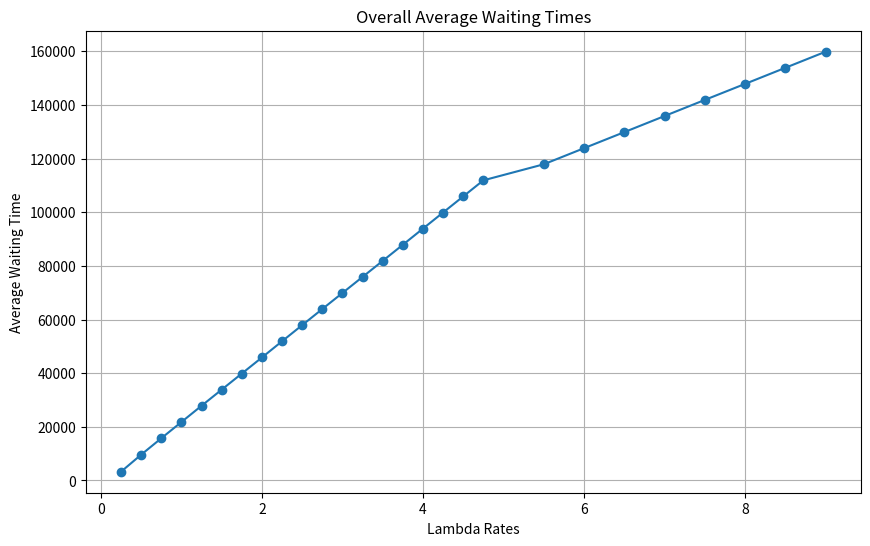
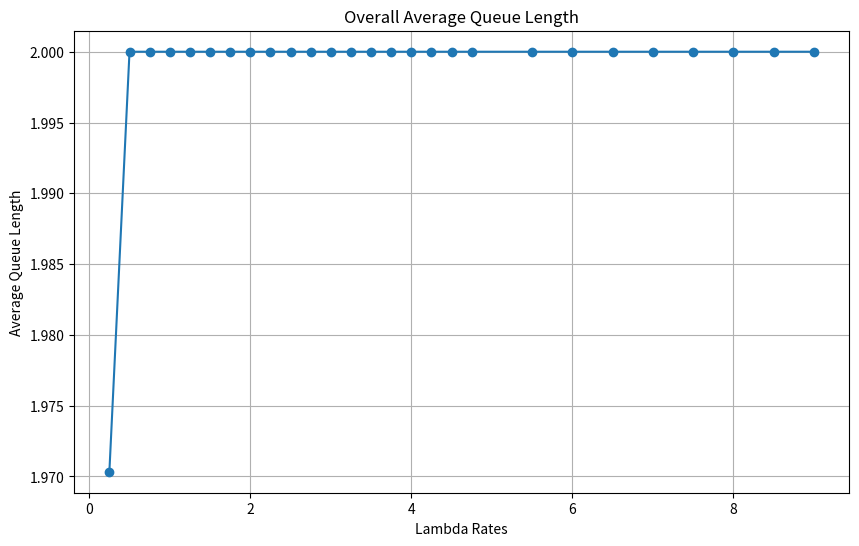
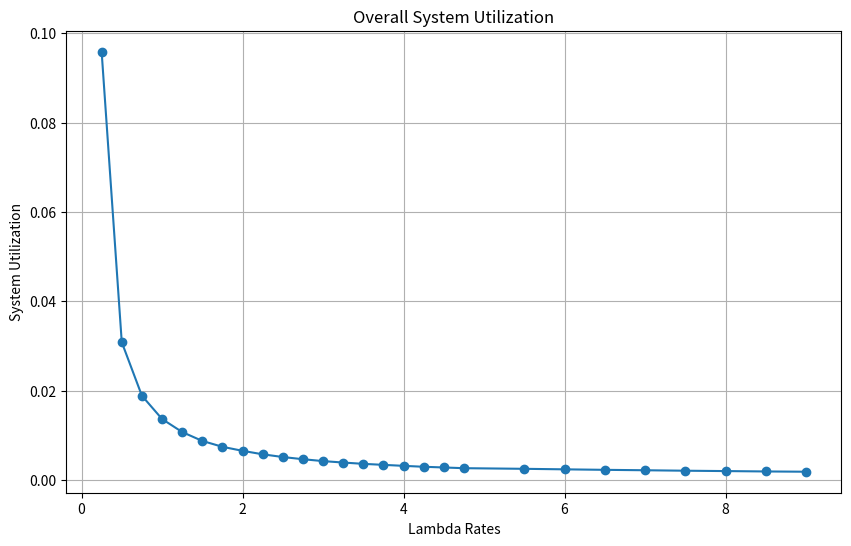
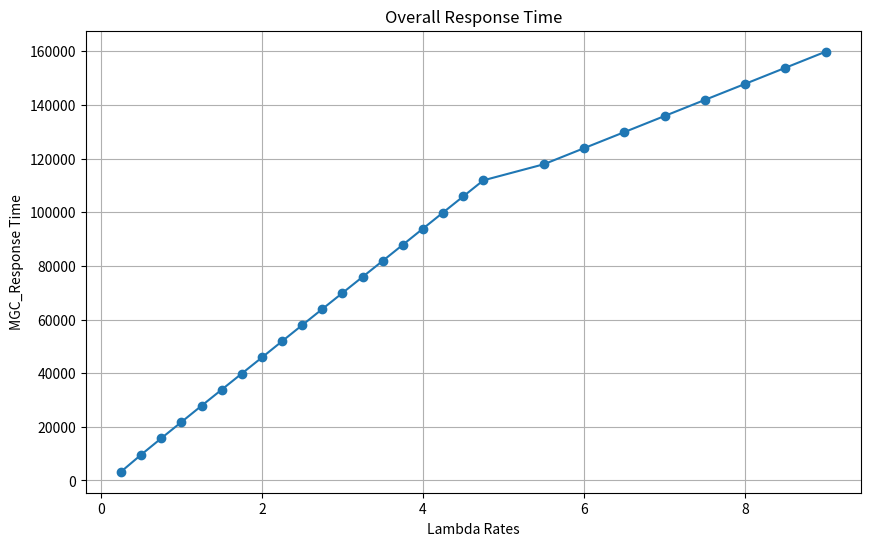

Write the Python code that produced these figures, in order.
import numpy as np
import matplotlib.pyplot as plt
import os

class ServerDesk:
    def __init__(self):
        self.end_time=0
    
class MGc:
    
    def __init__(self,run_rounds = 10,total_service_time=0,customers=300,service_time_std=0.5,\
        server_time_mean= 2 ,desks=2,lambda_rates=5):
        
        self.total_service_time=total_service_time
        self.server_time_mean=server_time_mean
        self.customers=customers
        self.desks_num=desks
        self.arrival_time=None
        self.service_time=None
        self.start_time=np.zeros(self.customers)
        self.end_time=np.zeros(self.customers)
        self.desks=[ServerDesk() for _ in range(desks)]
        self.server_time_mean=server_time_mean
        self.service_time_std=service_time_std
        self.round=run_rounds
        self.total_work_time=np.zeros(run_rounds+1)
        self.total_bolcking_time=np.zeros(run_rounds+1)
        #self.lambda_rates=lambda_rates
        
        
    def queue(self):
        response_time = 0
        queue_lengths=[]
        total_waiting_time=0
        total_system_utilization=0
        wait_time=0
        total_simulation_time=0
        total_busy_time_per_desk=[0 for _ in range(self.desks_num)]
        total_response_time=0
        
        for i in range(self.customers):
            next_desk = min(self.desks,key=lambda desks: desks.end_time)
            desk_index = self.desks.index(next_desk)
            if next_desk.end_time>self.arrival_time[i]:
                start_time = next_desk.end_time
                wait_time=next_desk.end_time-self.arrival_time[i]
                
                total_waiting_time+=wait_time
                
            else:
                start_time=self.arrival_time[i]
                
            end_time = start_time+self.service_time[i]
            
            self.start_time[i]=start_time
            next_desk.end_time=end_time
            self.end_time[i] = end_time
            response_time=self.end_time[i]-self.arrival_time[i]
            
            total_response_time+=response_time
            total_busy_time_per_desk[desk_index]+=self.service_time[i]
            total_simulation_time=max(total_simulation_time,self.end_time[i])
            
            
            current_queue_length = sum(desk.end_time > self.arrival_time[i] for desk in self.desks)
            queue_lengths.append(current_queue_length)
            
        per_average_waiting_time=total_waiting_time/self.customers
        per_average_queue_length = np.mean(queue_lengths)
        for busy_time in total_busy_time_per_desk:
            total_system_utilization+=busy_time/total_simulation_time
            
        per_system_utilization=total_system_utilization/self.desks_num
        per_response_time=total_response_time/self.customers
        
        return(per_average_waiting_time, per_average_queue_length, per_system_utilization,\
            per_response_time)
            
            
    def inital(self,rate):
        
        # Generate a random number following a Poisson distribution
        arrival = np.random.exponential(1/rate,self.customers)
        service = np.random.normal(self.server_time_mean,self.service_time_std,self.customers)
        
        self.service_time=np.clip(service,0,None)
        self.arrival_time=np.cumsum(arrival)
        
        
    def plots(self,x,y,title,y_label):
            plt.figure(figsize=(10, 6))
            plt.plot(x, y, marker='o')
            plt.title(title)
            plt.xlabel('Lambda Rates')
            plt.ylabel(y_label)
            plt.grid(True)
            if not os.path.exists('MGC_lambda_plots'):
                os.makedirs('MGC_lambda_plots')
            plt.savefig(f'MGC_lambda_plots/{title}.png')
            
        
    def analyze(self,lambda_rates,num_repetitions):
        
        overall_average_waiting_times=[]
        overall_average_queue_length=[]
        overall_system_utilization=[]
        overall_response_time=[]
        
        for rate in lambda_rates:
            
            #Initialize array for each indicator
            average_waiting_times=np.zeros(num_repetitions)
            average_queue_length=np.zeros(num_repetitions)
            system_utilization=np.zeros(num_repetitions)
            response_time=np.zeros(num_repetitions)
            
            for n in range(num_repetitions):
                self.inital(rate)
                per_average_waiting_time, per_average_queue_length, per_system_utilization,per_response_time = self.queue()
                
                #Average Waiting Time
                average_waiting_times[n]=per_average_waiting_time
                #Average Queue Length
                average_queue_length[n]=per_average_queue_length
                #System Utilization
                system_utilization[n]=per_system_utilization
                #Response Time
                response_time[n]=per_response_time
            
            overall_average_waiting=np.mean(average_waiting_times)
            overall_average_waiting_times.append(overall_average_waiting)
            
            overall_average_queue=np.mean(average_queue_length)
            overall_average_queue_length.append(overall_average_queue)
            
            overall_sys_utilization =np.mean(system_utilization)
            overall_system_utilization.append(overall_sys_utilization)
            
            overall_rep_time=np.mean(response_time)
            overall_response_time.append(overall_rep_time)
        
        self.plots(lambda_rates, overall_average_waiting_times, "Overall Average Waiting Times", "Average Waiting Time")
        self.plots(lambda_rates, overall_average_queue_length, "Overall Average Queue Length", "Average Queue Length")
        self.plots(lambda_rates, overall_system_utilization, "Overall System Utilization", "System Utilization")
        self.plots(lambda_rates, overall_response_time, "Overall Response Time", "MGC_Response Time")
            
        

    def main(self,lambda_rates,num_repetitions):
        self.analyze(lambda_rates, num_repetitions)
            
            
if __name__=='__main__':
    lambda_rates= [.25,.5,.75,1,1.25,1.5,1.75,2,2.25,2.5,2.75,3,3.25,3.5,3.75,4,4.25,4.5,4.75,5.5,6,6.5,7,7.5,8,8.5,9]
    num_repetitions=20
    mgc=MGc()
    mgc.main(lambda_rates,num_repetitions)
